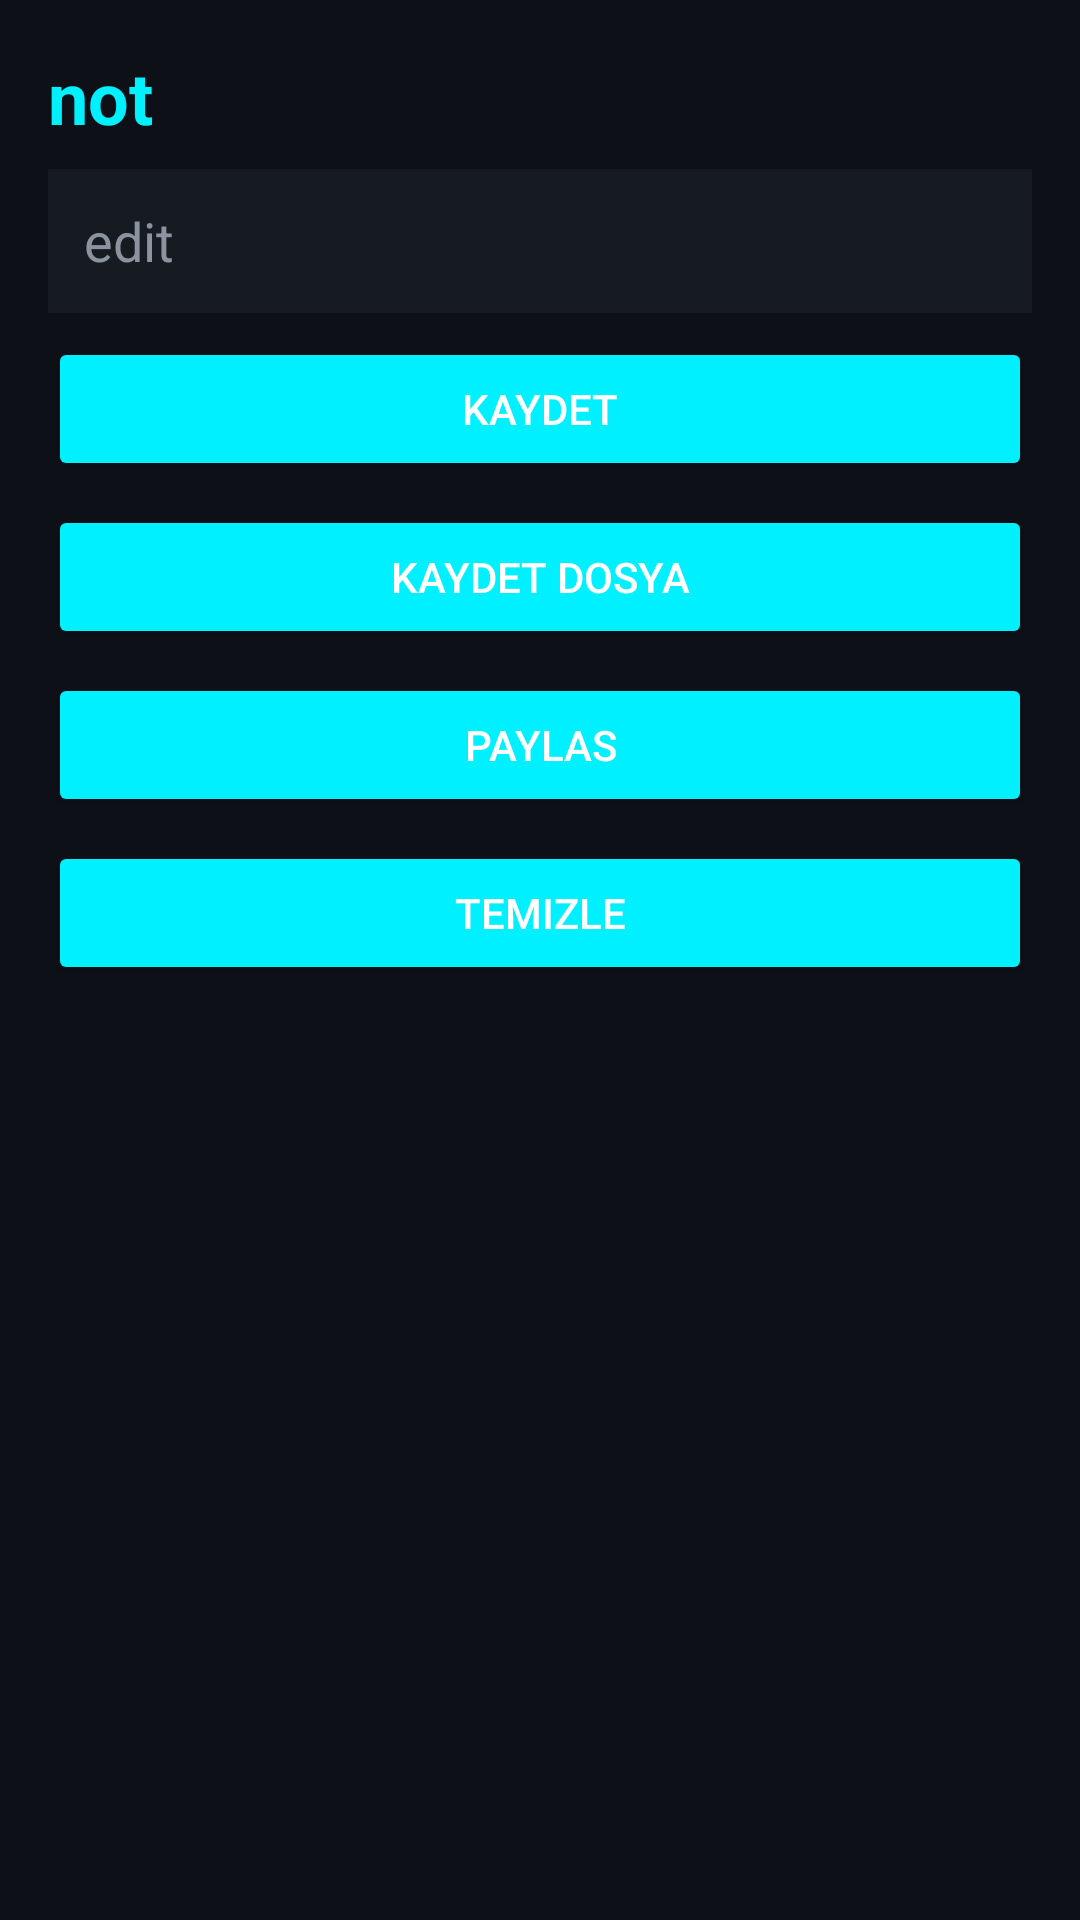

Reconstruct the res/layout file that produces this screen, plus the resources it refers to.
<!-- AndroidManifest.xml: application theme Theme.KimyaUygulamasi -->
<!-- res/layout/fragment_not.xml -->
<?xml version="1.0" encoding="utf-8"?>
<ScrollView xmlns:android="http://schemas.android.com/apk/res/android"
    android:layout_width="match_parent" android:layout_height="match_parent"
    android:background="?android:attr/colorBackground" android:padding="16dp">
    <LinearLayout android:layout_width="match_parent" android:layout_height="wrap_content"
        android:orientation="vertical">
        <TextView android:layout_width="wrap_content" android:layout_height="wrap_content"
            android:text="not" android:textSize="24sp" android:textColor="?attr/colorPrimary"
            android:textStyle="bold"/>
        <EditText android:id="@+id/not_edit"
            android:layout_width="match_parent" android:layout_height="48dp"
            android:hint="edit" android:inputType="text"
            android:background="?attr/colorSurface" android:padding="12dp"
            android:textColor="?attr/colorOnSurface" android:textColorHint="?android:attr/textColorSecondary"
            android:layout_marginTop="8dp"/>
        <Button android:id="@+id/not_kaydet"
            
            android:layout_width="match_parent" android:layout_height="48dp"
            android:text="kaydet" android:textColor="#FFF"
            android:backgroundTint="?attr/colorPrimary" android:layout_marginTop="8dp"/>
        <Button android:id="@+id/not_kaydet_dosya"
            
            android:layout_width="match_parent" android:layout_height="48dp"
            android:text="kaydet dosya" android:textColor="#FFF"
            android:backgroundTint="?attr/colorPrimary" android:layout_marginTop="8dp"/>
        <Button android:id="@+id/not_paylas"
            
            android:layout_width="match_parent" android:layout_height="48dp"
            android:text="paylas" android:textColor="#FFF"
            android:backgroundTint="?attr/colorPrimary" android:layout_marginTop="8dp"/>
        <Button android:id="@+id/not_temizle"
            
            android:layout_width="match_parent" android:layout_height="48dp"
            android:text="temizle" android:textColor="#FFF"
            android:backgroundTint="?attr/colorPrimary" android:layout_marginTop="8dp"/>
    </LinearLayout>
</ScrollView>
<!-- resources referenced by this layout -->
<resources>
  <style name="Theme.KimyaUygulamasi" parent="Theme.MaterialComponents.DayNight.NoActionBar">
          <item name="colorPrimary">@color/neon_cyan</item>
          <item name="colorOnPrimary">@color/on_primary</item>
          <item name="colorSecondary">@color/neon_purp</item>
          <item name="colorOnSecondary">@color/white</item>
          <item name="colorAccent">@color/neon_lime</item>
          <item name="android:colorBackground">@color/bg</item>
          <item name="colorSurface">@color/surface</item>
          <item name="colorOnSurface">@color/text</item>
          <item name="android:textColorSecondary">@color/muted</item>
          <item name="android:statusBarColor">@color/bg</item>
          <item name="android:navigationBarColor">@color/bg</item>
      </style>
  <color name="neon_cyan">#00F0FF</color>
  <color name="on_primary">#000000</color>
  <color name="neon_purp">#B388FF</color>
  <color name="white">#FFFFFF</color>
  <color name="neon_lime">#39FF14</color>
  <color name="bg">#0D1117</color>
  <color name="surface">#161B22</color>
  <color name="text">#E6EDF3</color>
  <color name="muted">#8B949E</color>
</resources>
